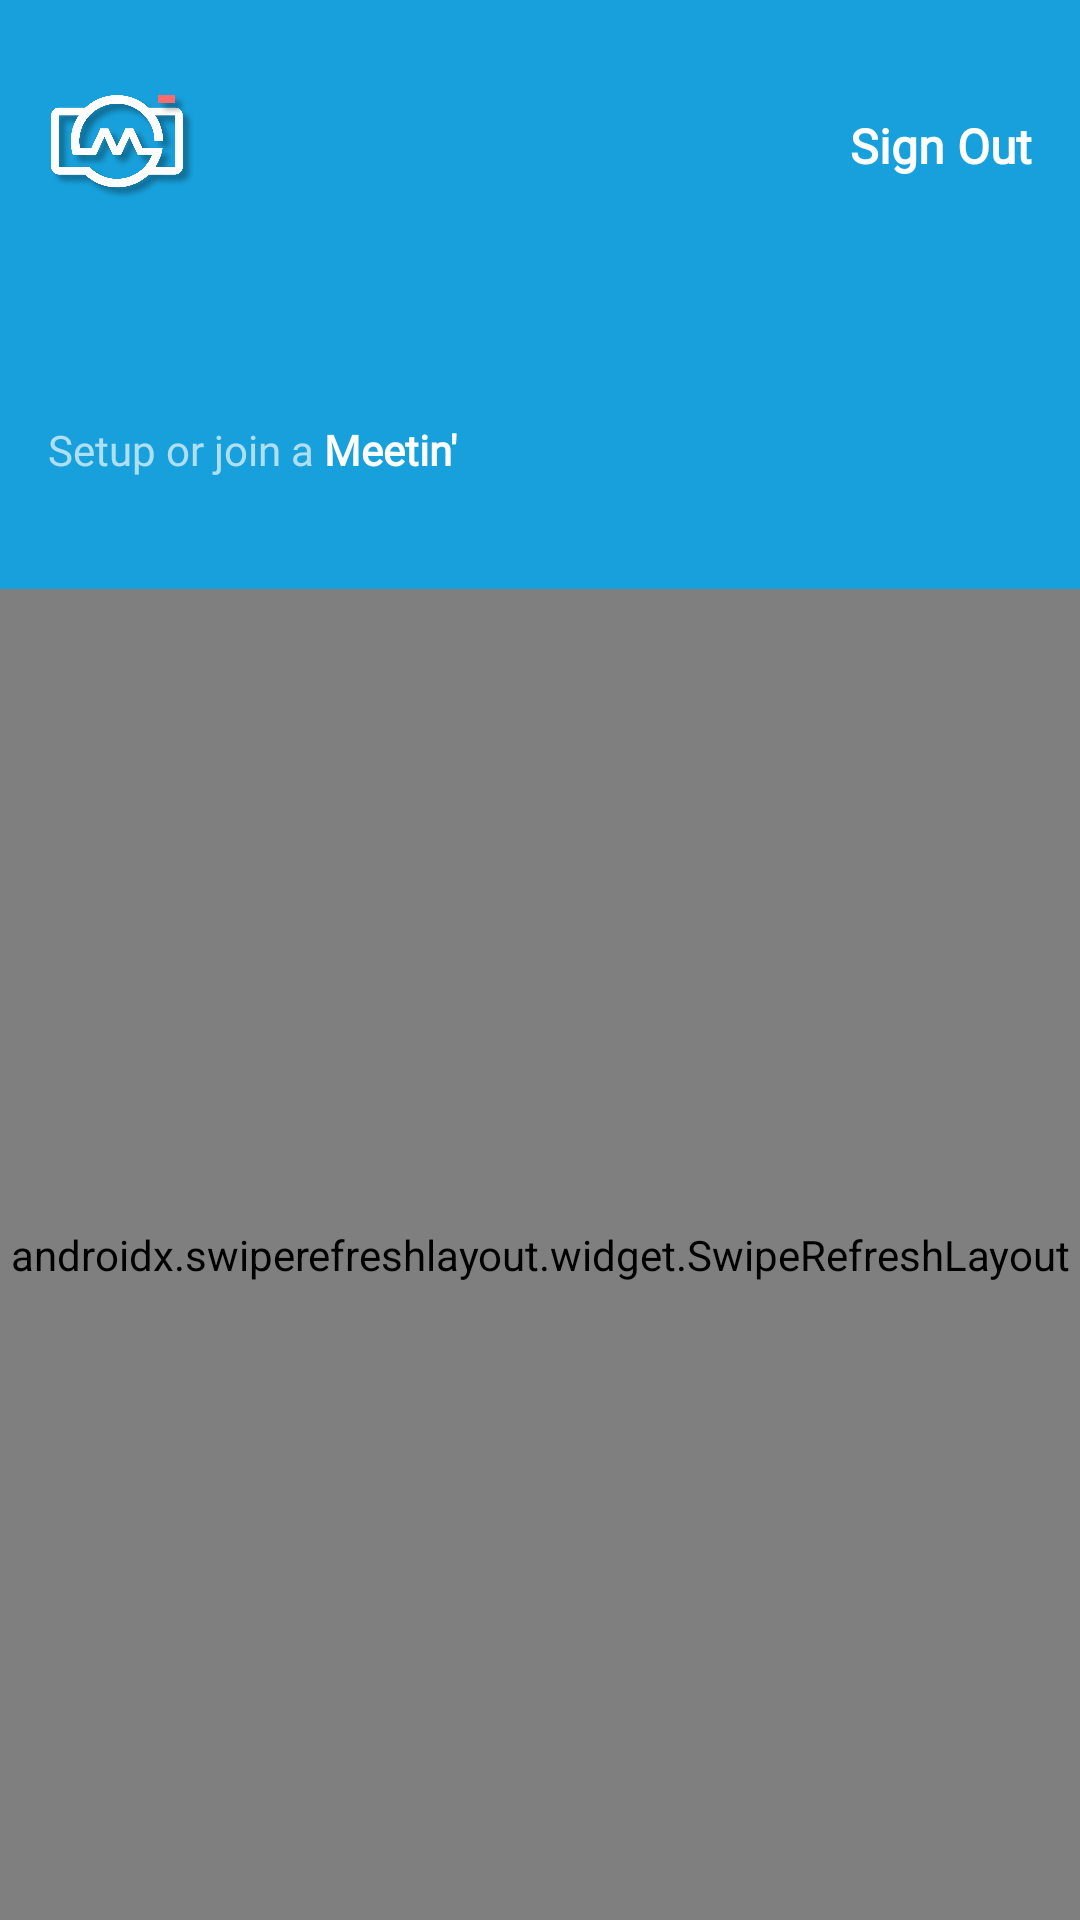

This screen was rendered from an Android layout file. Write that file and the resources it references.
<!-- AndroidManifest.xml: application theme AppTheme -->
<!-- res/layout/activity_main.xml -->
<?xml version="1.0" encoding="utf-8"?>
<androidx.constraintlayout.widget.ConstraintLayout xmlns:android="http://schemas.android.com/apk/res/android"
    xmlns:app="http://schemas.android.com/apk/res-auto"
    xmlns:tools="http://schemas.android.com/tools"
    android:layout_width="match_parent"
    android:layout_height="match_parent"
    android:background="@color/colorBackground"
    android:animateLayoutChanges="true"
    tools:context=".Activities.MainActivity">

    <androidx.constraintlayout.widget.ConstraintLayout
        android:id="@+id/constraintLayout"
        android:layout_width="0dp"
        android:layout_height="wrap_content"
        android:paddingBottom="24dp"
        android:clipToPadding="false"
        android:background="@color/colorPrimary"
        app:layout_constraintEnd_toEndOf="parent"
        app:layout_constraintStart_toStartOf="parent"
        app:layout_constraintTop_toTopOf="parent">

        <ImageView
            android:id="@+id/app_logo"
            android:layout_width="50dp"
            android:layout_height="50dp"
            android:layout_marginStart="16dp"
            android:layout_marginTop="24dp"
            android:contentDescription="@string/app_name"
            android:scaleType="centerInside"
            android:src="@drawable/app_logo_light"
            app:layout_constraintStart_toStartOf="parent"
            app:layout_constraintTop_toTopOf="parent" />

        <TextView
            android:id="@+id/sign_out_btn"
            android:layout_width="wrap_content"
            android:layout_height="wrap_content"
            android:layout_marginEnd="8dp"
            android:fontFamily="@font/montserrat"
            android:includeFontPadding="false"
            android:textAlignment="textStart"
            android:textAllCaps="false"
            android:textColor="@color/colorTextLight"
            android:textSize="16sp"
            android:textStyle="bold"
            android:text="Sign Out"
            android:padding="8dp"
            app:layout_constraintBottom_toBottomOf="@+id/app_logo"
            app:layout_constraintTop_toTopOf="@+id/app_logo"
            app:layout_constraintEnd_toEndOf="parent"/>

        <TextView
            android:id="@+id/home_title"
            android:layout_width="0dp"
            android:layout_height="wrap_content"
            android:layout_marginStart="16dp"
            android:layout_marginTop="32dp"
            android:layout_marginEnd="16dp"
            android:fontFamily="@font/montserrat_bold"
            android:includeFontPadding="false"
            android:textAlignment="textStart"
            android:textAllCaps="false"
            android:textColor="@color/colorTextLight"
            android:textSize="24sp"
            android:textStyle="bold"
            app:layout_constraintEnd_toStartOf="@+id/user_profile_pic"
            app:layout_constraintStart_toStartOf="parent"
            app:layout_constraintTop_toBottomOf="@+id/app_logo" />

        <TextView
            android:id="@+id/home_subtitle1"
            android:layout_width="0dp"
            android:layout_height="wrap_content"
            android:layout_marginStart="16dp"
            android:layout_marginTop="8dp"
            android:alpha="0.66"
            android:fontFamily="@font/montserrat"
            android:includeFontPadding="false"
            android:text="@string/home_subtitle"
            android:textAlignment="textStart"
            android:textAllCaps="false"
            android:textColor="@color/colorTextLight"
            android:textSize="14sp"
            android:textStyle="normal"
            app:layout_constraintStart_toStartOf="parent"
            app:layout_constraintTop_toBottomOf="@+id/home_title" />

        <TextView
            android:id="@+id/home_subtitle2"
            android:layout_width="0dp"
            android:layout_height="wrap_content"
            android:fontFamily="@font/montserrat"
            android:includeFontPadding="false"
            android:text="@string/app_name"
            android:textAlignment="textStart"
            android:textAllCaps="false"
            android:textColor="@color/colorTextLight"
            android:textSize="14sp"
            android:textStyle="bold"
            app:layout_constraintBottom_toBottomOf="@+id/home_subtitle1"
            app:layout_constraintEnd_toEndOf="@+id/home_title"
            app:layout_constraintStart_toEndOf="@+id/home_subtitle1"
            app:layout_constraintTop_toTopOf="@+id/home_subtitle1" />

        <de.hdodenhof.circleimageview.CircleImageView
            android:id="@+id/user_profile_pic"
            android:layout_width="80dp"
            android:layout_height="80dp"
            android:layout_marginEnd="16dp"
            android:scaleType="centerCrop"
            android:contentDescription="@string/app_name"
            android:visibility="invisible"
            app:layout_constraintBottom_toBottomOf="@+id/home_subtitle1"
            app:layout_constraintEnd_toEndOf="parent"
            app:layout_constraintTop_toTopOf="@+id/home_title" />

        <TextView
            android:id="@+id/user_name_first_char"
            android:layout_width="80dp"
            android:layout_height="80dp"
            android:layout_marginEnd="16dp"
            android:background="@drawable/background_user"
            android:fontFamily="@font/montserrat"
            android:gravity="center"
            android:includeFontPadding="false"
            android:textAlignment="center"
            android:textAllCaps="true"
            android:textColor="@color/colorTextLight"
            android:textSize="40sp"
            android:textStyle="normal"
            android:visibility="invisible"
            app:layout_constraintBottom_toBottomOf="@+id/home_subtitle1"
            app:layout_constraintEnd_toEndOf="parent"
            app:layout_constraintTop_toTopOf="@+id/home_title"/>

    </androidx.constraintlayout.widget.ConstraintLayout>

    <androidx.swiperefreshlayout.widget.SwipeRefreshLayout
        android:id="@+id/swipe_refresh_layout"
        android:layout_width="0dp"
        android:layout_height="0dp"
        app:layout_constraintBottom_toBottomOf="parent"
        app:layout_constraintEnd_toEndOf="parent"
        app:layout_constraintStart_toStartOf="parent"
        app:layout_constraintTop_toBottomOf="@+id/constraintLayout">

        <androidx.recyclerview.widget.RecyclerView
            android:id="@+id/user_recycler_view"
            android:layout_width="match_parent"
            android:layout_height="match_parent"
            android:orientation="vertical"
            android:paddingTop="12dp"
            android:paddingBottom="24dp"
            android:clipToPadding="false"
            app:layoutManager="androidx.recyclerview.widget.LinearLayoutManager" />

    </androidx.swiperefreshlayout.widget.SwipeRefreshLayout>

    <com.google.android.material.floatingactionbutton.FloatingActionButton
        android:id="@+id/conference_btn"
        android:layout_width="56dp"
        android:layout_height="56dp"
        android:layout_marginBottom="24dp"
        android:layout_marginEnd="24dp"
        android:src="@drawable/ic_conference"
        app:backgroundTint="@color/colorPrimary"
        app:tint="@color/colorIconLight"
        app:maxImageSize="32dp"
        android:visibility="gone"
        app:layout_constraintEnd_toEndOf="parent"
        app:layout_constraintBottom_toBottomOf="parent"
        android:contentDescription="@string/app_name" />

</androidx.constraintlayout.widget.ConstraintLayout>
<!-- resources referenced by this layout -->
<resources>
  <color name="colorBackground">@android:color/white</color>
  <color name="colorIconLight">@android:color/white</color>
  <color name="colorPrimary">#17A0DB</color>
  <color name="colorTextLight">@android:color/white</color>
  <!-- drawable app_logo_light: png bitmap (drawable-hdpi, 67344 bytes) -->
  <!-- drawable ic_conference (drawable) -->
  <vector xmlns:android="http://schemas.android.com/apk/res/android"
      android:width="24dp"
      android:height="24dp"
      android:viewportWidth="24"
      android:viewportHeight="24"
      android:tint="@android:color/black">
    <path
        android:fillColor="@android:color/black"
        android:pathData="M17,10.5V7c0,-0.55 -0.45,-1 -1,-1H4c-0.55,0 -1,0.45 -1,1v10c0,0.55 0.45,1 1,1h12c0.55,0 1,-0.45 1,-1v-3.5l4,4v-11l-4,4zM14,13h-3v3H9v-3H6v-2h3V8h2v3h3v2z"/>
  </vector>
  <string name="app_name">Meetin\'</string>
  <string name="home_subtitle">Setup or join a </string>
  <style name="AppTheme" parent="Theme.MaterialComponents.Light.NoActionBar">
          
          <item name="colorPrimary">@color/colorPrimary</item>
          <item name="colorPrimaryDark">@color/colorPrimaryDark</item>
          <item name="colorAccent">@color/colorAccent</item>
  
          <item name="android:windowBackground">@color/colorBackground</item>
          <item name="android:windowContentTransitions">true</item>
          <item name="android:windowDisablePreview">true</item>
          <item name="android:windowAllowEnterTransitionOverlap">true</item>
          <item name="android:windowAllowReturnTransitionOverlap">true</item>
  
          //Material Dialog
          <item name="material_dialog_background">@color/colorBackground</item>
          <item name="material_dialog_title_text_color">@color/colorTextDark</item>
          <item name="material_dialog_message_text_color">@color/colorTextDark</item>
          <item name="material_dialog_positive_button_color">@color/colorAccent</item>
          <item name="material_dialog_positive_button_text_color">@android:color/white</item>
          <item name="material_dialog_negative_button_text_color">@color/colorAccent</item>
      </style>
  <color name="colorPrimaryDark">#00B2FF</color>
  <color name="colorAccent">#FB6C6D</color>
  <color name="colorTextDark">@android:color/black</color>
</resources>
